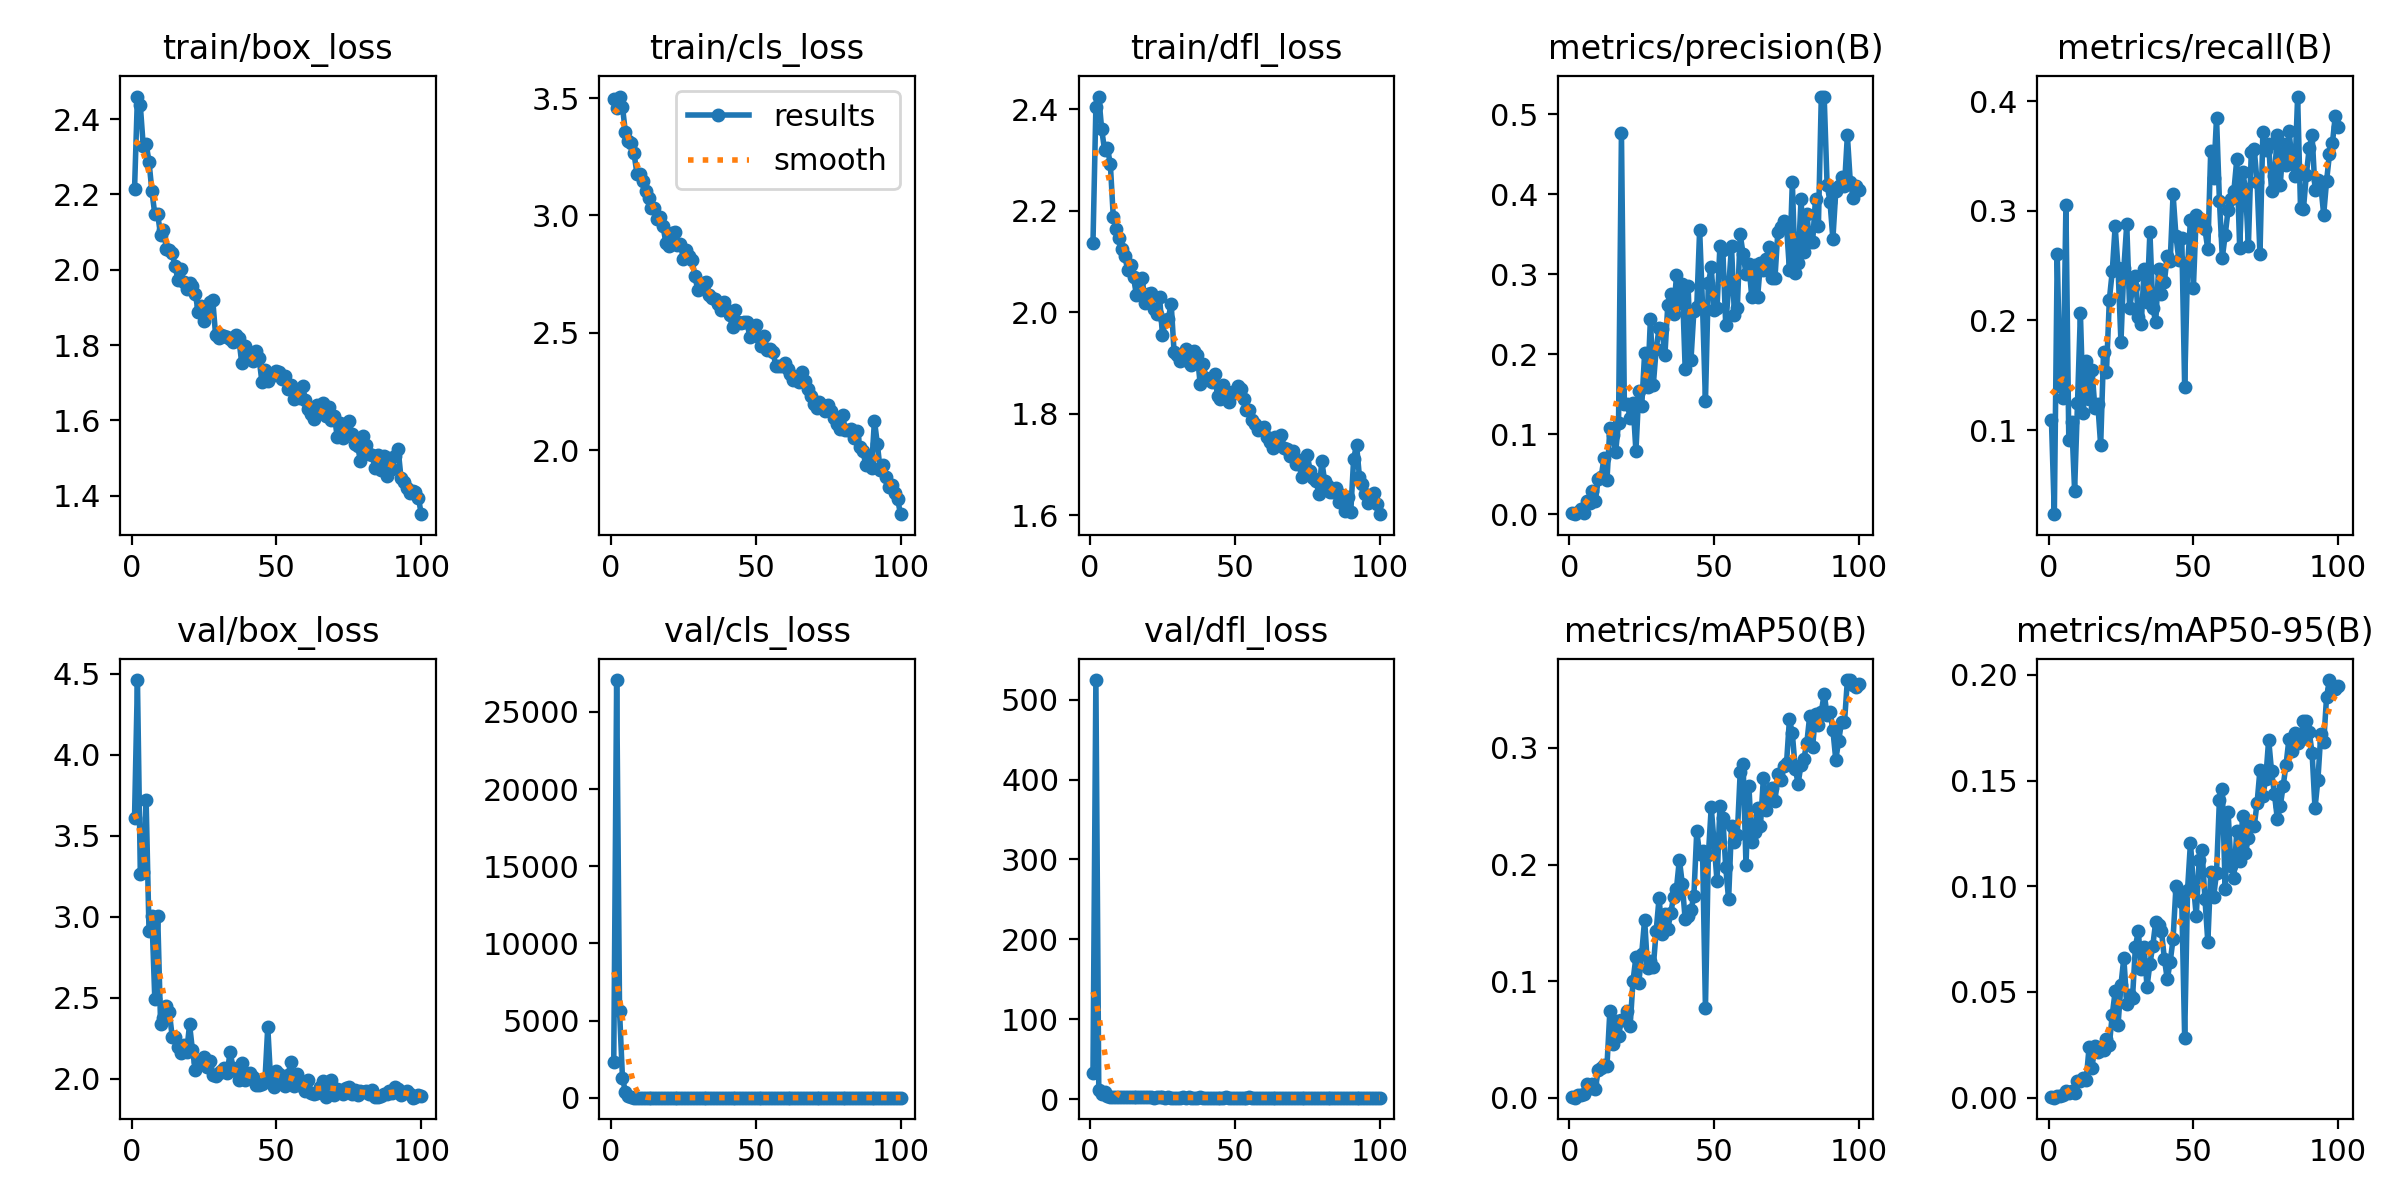

Data behind this chart, as committed beside it:
epoch, time, train/box_loss, train/cls_loss, train/dfl_loss, metrics/precision(B), metrics/recall(B), metrics/mAP50(B), metrics/mAP50-95(B), val/box_loss, val/cls_loss, val/dfl_loss, lr/pg0, lr/pg1, lr/pg2
1, 14.57, 2.213, 3.496, 2.138, 0.00103, 0.1092, 0.00054, 0.00017, 3.609, 2311, 32.61, 0.07088, 0.003235, 0.003235
2, 30.01, 2.46, 3.456, 2.404, 0.00016, 0.02332, 8e-05, 2e-05, 4.46, 27069, 524.4, 0.04082, 0.006504, 0.006504
3, 45.28, 2.436, 3.506, 2.425, 0.0028, 0.2607, 0.00234, 0.00064, 3.265, 5600, 11.64, 0.01069, 0.009706, 0.009706
4, 59.83, 2.33, 3.464, 2.361, 0.00683, 0.14, 0.00273, 0.00075, 3.272, 1301, 6.046, 0.009703, 0.009703, 0.009703
5, 73.24, 2.335, 3.355, 2.32, 0.00201, 0.1291, 0.00327, 0.00107, 3.719, 391.8, 9.551, 0.009604, 0.009604, 0.009604
6, 86.85, 2.287, 3.318, 2.323, 0.01693, 0.305, 0.0117, 0.0032, 2.909, 104.8, 4.154, 0.009505, 0.009505, 0.009505
7, 100.3, 2.208, 3.307, 2.292, 0.01396, 0.09093, 0.00847, 0.00238, 3.001, 46.92, 3.397, 0.009406, 0.009406, 0.009406
8, 113.6, 2.148, 3.264, 2.188, 0.02934, 0.1077, 0.01159, 0.00331, 2.491, 11.17, 2.848, 0.009307, 0.009307, 0.009307
9, 126.8, 2.148, 3.177, 2.163, 0.01691, 0.04489, 0.00759, 0.0024, 3.006, 5.369, 3.325, 0.009208, 0.009208, 0.009208
10, 140, 2.092, 3.178, 2.147, 0.0442, 0.1244, 0.02408, 0.00809, 2.334, 4.278, 2.482, 0.009109, 0.009109, 0.009109
11, 153.2, 2.106, 3.145, 2.125, 0.04697, 0.2069, 0.02527, 0.00792, 2.372, 3.812, 2.563, 0.00901, 0.00901, 0.00901
12, 166.4, 2.056, 3.105, 2.111, 0.07073, 0.1159, 0.02809, 0.00925, 2.45, 4.03, 2.592, 0.008911, 0.008911, 0.008911
13, 179.5, 2.053, 3.075, 2.083, 0.0425, 0.1634, 0.02731, 0.00838, 2.413, 4.088, 2.627, 0.008812, 0.008812, 0.008812
14, 193.2, 2.044, 3.033, 2.093, 0.1083, 0.1283, 0.0743, 0.02385, 2.258, 4.277, 2.398, 0.008713, 0.008713, 0.008713
15, 206.7, 2.01, 3.033, 2.069, 0.09911, 0.1549, 0.04623, 0.01426, 2.258, 4.03, 2.487, 0.008614, 0.008614, 0.008614
16, 220.4, 1.972, 2.984, 2.034, 0.07835, 0.1203, 0.06611, 0.02441, 2.196, 3.24, 2.312, 0.008515, 0.008515, 0.008515
17, 234, 2.001, 2.994, 2.061, 0.1144, 0.1241, 0.0531, 0.02185, 2.156, 3.598, 2.393, 0.008416, 0.008416, 0.008416
18, 247.8, 1.967, 2.956, 2.067, 0.4765, 0.08614, 0.06704, 0.02258, 2.208, 3.281, 2.374, 0.008317, 0.008317, 0.008317
19, 261.9, 1.95, 2.882, 2.018, 0.1375, 0.1714, 0.0671, 0.02265, 2.163, 3.311, 2.353, 0.008218, 0.008218, 0.008218
20, 275.7, 1.965, 2.871, 2.036, 0.1383, 0.1533, 0.07472, 0.02759, 2.334, 3.45, 2.57, 0.008119, 0.008119, 0.008119
21, 289.6, 1.957, 2.925, 2.038, 0.1201, 0.2191, 0.06153, 0.02498, 2.173, 3.279, 2.376, 0.00802, 0.00802, 0.00802
22, 303.5, 1.936, 2.929, 2.007, 0.1388, 0.2446, 0.1004, 0.0392, 2.052, 3.135, 2.236, 0.007921, 0.007921, 0.007921
23, 317.4, 1.887, 2.875, 1.997, 0.07876, 0.2859, 0.1208, 0.05028, 2.105, 3.372, 2.325, 0.007822, 0.007822, 0.007822
24, 331.4, 1.904, 2.878, 2.029, 0.1537, 0.2475, 0.09873, 0.03447, 2.102, 3.142, 2.374, 0.007723, 0.007723, 0.007723
25, 345.3, 1.864, 2.816, 1.955, 0.1354, 0.1804, 0.1237, 0.05328, 2.133, 3.14, 2.284, 0.007624, 0.007624, 0.007624
26, 359.2, 1.892, 2.851, 1.985, 0.201, 0.2474, 0.1529, 0.06616, 2.07, 3.076, 2.211, 0.007525, 0.007525, 0.007525
27, 373.3, 1.914, 2.826, 1.988, 0.1588, 0.2876, 0.1115, 0.04446, 2.109, 3.23, 2.283, 0.007426, 0.007426, 0.007426
28, 387.2, 1.92, 2.81, 2.017, 0.2438, 0.2109, 0.1171, 0.04844, 2.023, 3.397, 2.231, 0.007327, 0.007327, 0.007327
29, 400.6, 1.825, 2.742, 1.922, 0.1618, 0.2302, 0.1123, 0.04734, 2.016, 3.426, 2.203, 0.007228, 0.007228, 0.007228
30, 413.9, 1.819, 2.683, 1.916, 0.2069, 0.2404, 0.1434, 0.07151, 2.035, 2.989, 2.211, 0.007129, 0.007129, 0.007129
31, 427.3, 1.826, 2.706, 1.903, 0.2328, 0.2035, 0.1716, 0.07884, 2.048, 2.892, 2.222, 0.00703, 0.00703, 0.00703
32, 440.6, 1.824, 2.714, 1.914, 0.2313, 0.1968, 0.1401, 0.06089, 2.068, 3.023, 2.317, 0.006931, 0.006931, 0.006931
33, 453.9, 1.822, 2.717, 1.928, 0.1986, 0.2467, 0.1575, 0.07118, 2.035, 3.005, 2.249, 0.006832, 0.006832, 0.006832
34, 467.3, 1.815, 2.66, 1.903, 0.2613, 0.2168, 0.1444, 0.05249, 2.165, 2.971, 2.3, 0.006733, 0.006733, 0.006733
35, 480.7, 1.808, 2.646, 1.896, 0.2755, 0.2807, 0.1584, 0.06328, 2.068, 3.012, 2.212, 0.006634, 0.006634, 0.006634
36, 494.1, 1.826, 2.645, 1.925, 0.2501, 0.2118, 0.1718, 0.07187, 2.046, 3.127, 2.226, 0.006535, 0.006535, 0.006535
37, 508, 1.818, 2.622, 1.917, 0.2987, 0.1984, 0.1794, 0.08333, 1.993, 2.931, 2.189, 0.006436, 0.006436, 0.006436
38, 521.4, 1.753, 2.595, 1.86, 0.2644, 0.2469, 0.2042, 0.08173, 2.096, 2.848, 2.302, 0.006337, 0.006337, 0.006337
39, 534.7, 1.797, 2.63, 1.899, 0.288, 0.224, 0.1835, 0.07867, 1.989, 2.832, 2.18, 0.006238, 0.006238, 0.006238
40, 548, 1.766, 2.599, 1.871, 0.182, 0.2354, 0.1529, 0.06569, 2.011, 2.892, 2.201, 0.006139, 0.006139, 0.006139
41, 561.3, 1.779, 2.574, 1.867, 0.2853, 0.259, 0.1555, 0.05599, 2.037, 2.972, 2.216, 0.00604, 0.00604, 0.00604
42, 574.7, 1.758, 2.523, 1.862, 0.1927, 0.2538, 0.1608, 0.0643, 2.008, 2.961, 2.249, 0.005941, 0.005941, 0.005941
43, 588.2, 1.785, 2.595, 1.878, 0.2538, 0.315, 0.1729, 0.0751, 1.961, 2.897, 2.163, 0.005842, 0.005842, 0.005842
44, 601.6, 1.764, 2.544, 1.836, 0.2587, 0.2768, 0.2284, 0.1, 1.961, 2.773, 2.148, 0.005743, 0.005743, 0.005743
45, 614.9, 1.701, 2.542, 1.829, 0.3555, 0.2553, 0.2091, 0.09766, 1.969, 2.782, 2.167, 0.005644, 0.005644, 0.005644
46, 628.4, 1.733, 2.544, 1.856, 0.26, 0.2755, 0.2117, 0.09262, 1.978, 2.76, 2.188, 0.005545, 0.005545, 0.005545
47, 641.7, 1.706, 2.544, 1.831, 0.141, 0.1393, 0.07694, 0.02834, 2.318, 3.62, 2.593, 0.005446, 0.005446, 0.005446
48, 655.1, 1.72, 2.48, 1.823, 0.2884, 0.2492, 0.2078, 0.09846, 1.988, 2.737, 2.168, 0.005347, 0.005347, 0.005347
49, 668.5, 1.721, 2.523, 1.843, 0.3086, 0.2914, 0.249, 0.1206, 1.945, 2.661, 2.128, 0.005248, 0.005248, 0.005248
50, 681.8, 1.731, 2.534, 1.842, 0.2558, 0.2291, 0.2183, 0.101, 2.046, 2.808, 2.234, 0.005149, 0.005149, 0.005149
51, 695.1, 1.728, 2.482, 1.854, 0.2578, 0.2964, 0.1856, 0.08596, 2.026, 2.862, 2.262, 0.00505, 0.00505, 0.00505
52, 709.1, 1.711, 2.444, 1.848, 0.3348, 0.2935, 0.2502, 0.1122, 1.991, 2.749, 2.156, 0.004951, 0.004951, 0.004951
53, 723.3, 1.717, 2.485, 1.83, 0.3306, 0.2883, 0.2403, 0.117, 1.951, 2.719, 2.151, 0.004852, 0.004852, 0.004852
54, 737, 1.684, 2.428, 1.807, 0.2369, 0.2831, 0.1978, 0.09413, 2.025, 2.843, 2.232, 0.004753, 0.004753, 0.004753
55, 750.4, 1.692, 2.429, 1.808, 0.2828, 0.2648, 0.1701, 0.0736, 2.1, 2.864, 2.337, 0.004654, 0.004654, 0.004654
56, 763.8, 1.657, 2.416, 1.788, 0.3349, 0.3548, 0.2333, 0.1066, 1.957, 2.801, 2.164, 0.004555, 0.004555, 0.004555
57, 777.5, 1.676, 2.357, 1.78, 0.2489, 0.3301, 0.2196, 0.09509, 2.029, 2.642, 2.169, 0.004456, 0.004456, 0.004456
58, 790.9, 1.658, 2.357, 1.768, 0.2579, 0.3848, 0.2256, 0.1064, 1.968, 2.747, 2.156, 0.004357, 0.004357, 0.004357
59, 804.2, 1.69, 2.358, 1.771, 0.3498, 0.3092, 0.2792, 0.141, 1.949, 2.608, 2.127, 0.004258, 0.004258, 0.004258
60, 817.7, 1.655, 2.372, 1.774, 0.3254, 0.2572, 0.2862, 0.1461, 1.923, 2.638, 2.117, 0.004159, 0.004159, 0.004159
... 40 more rows
